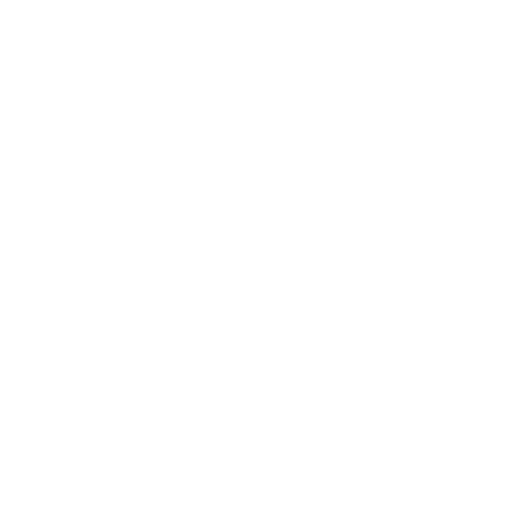
t = 0.00 s
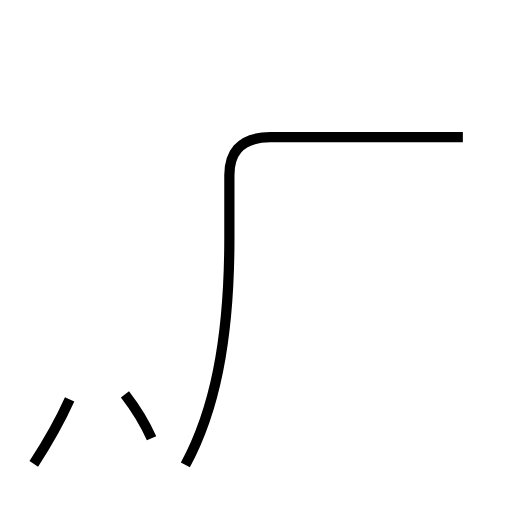
t = 1.99 s
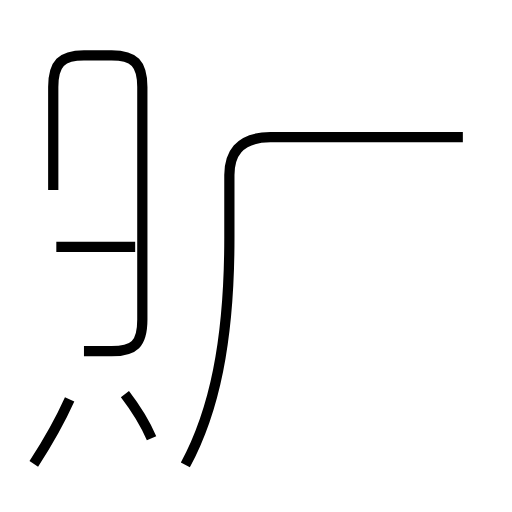
t = 3.82 s
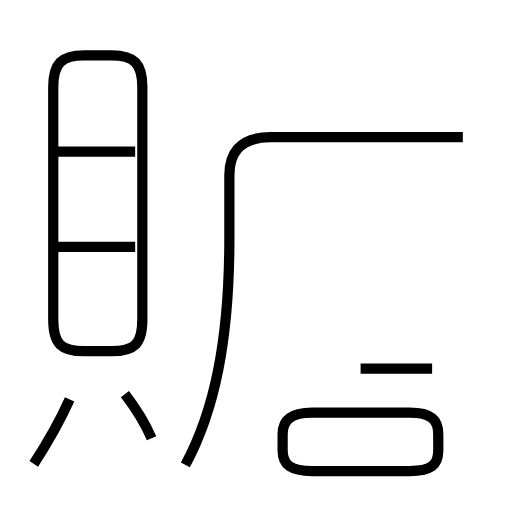
t = 5.94 s
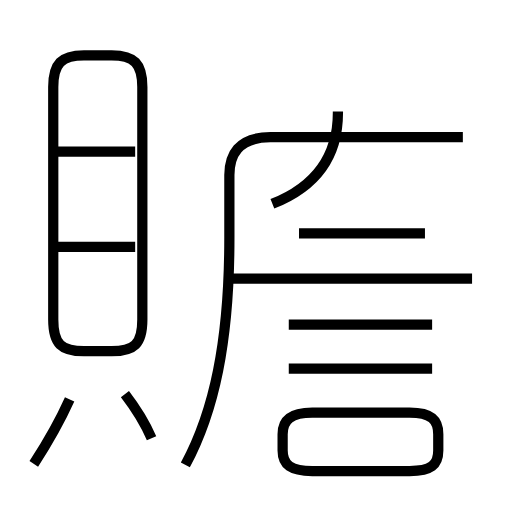
t = 8.00 s
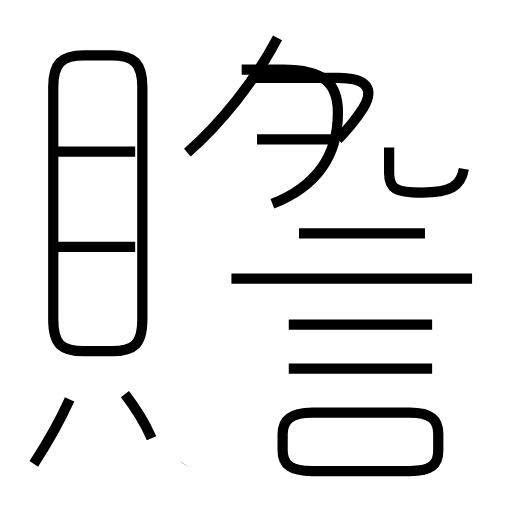
t = 9.91 s

The animated SVG that drew these frames (rendered in a browser with its animation timeline set to each time). Animation: 16 SMIL elements (animate=16); one cycle of 9.91 s.

<?xml version='1.0' encoding='utf-8'?>
<svg viewBox="0.0 -6.0 50.0 50.0" version="1.1" xmlns="http://www.w3.org/2000/svg"><rect x="-1000" y="-1000" width="2000" height="2000" stroke="white" fill="white" /><g style="fill:none;stroke:#000000;stroke-width:1"><path d="M 18.1 1.4 C 20.9 -3.8 22.4 -10.6 22.4 -20.8 L 22.4 -26.9 C 22.4 -28.8 23.2 -30.6 26.4 -30.6 L 45.2 -30.6 " transform="translate(0.0 38.0)" stroke-dasharray="53.99011672050487" stroke-dashoffset="53.99011672050487"><animate attributeName="stroke-dashoffset" from="53.99011672050487" to="0" dur="1.6197035016151462s" begin="0s; anim_end.end" fill="freeze" id="anim0" /></path><path d="M 3.3 1.3 C 4.6 -0.7 5.9 -3.0 6.8 -5.0 " transform="translate(0.0 38.0)" stroke-dasharray="7.21346044102158" stroke-dashoffset="7.21346044102158"><animate attributeName="stroke-dashoffset" from="7.21346044102158" to="0" dur="0.2164038132306474s" begin="anim0.end" fill="freeze" id="anim1" /></path><path d="M 14.8 -1.2 C 14.1 -2.8 13.2 -4.2 12.2 -5.5 " transform="translate(0.0 38.0)" stroke-dasharray="5.037622853734301" stroke-dashoffset="5.037622853734301"><animate attributeName="stroke-dashoffset" from="5.037622853734301" to="0" dur="0.15112868561202902s" begin="anim1.end" fill="freeze" id="anim2" /></path><path d="M 13.2 -19.9 L 5.5 -19.9 " transform="translate(0.0 38.0)" stroke-dasharray="7.699999999999999" stroke-dashoffset="7.699999999999999"><animate attributeName="stroke-dashoffset" from="7.699999999999999" to="0" dur="0.23099999999999998s" begin="anim2.end" fill="freeze" id="anim3" /></path><path d="M 8.2 -9.7 L 10.9 -9.7 C 13.1 -9.7 13.9 -10.4 13.9 -12.8 L 13.9 -35.5 C 13.9 -37.8 13.1 -38.6 10.9 -38.6 L 8.2 -38.6 C 6.0 -38.6 5.2 -37.8 5.2 -35.5 L 5.2 -12.8 C 5.2 -10.4 6.0 -9.7 8.2 -9.7 Z " transform="translate(0.0 38.0)" stroke-dasharray="71.07984041894792" stroke-dashoffset="71.07984041894792"><animate attributeName="stroke-dashoffset" from="71.07984041894792" to="0" dur="2.132395212568438s" begin="anim3.end" fill="freeze" id="anim4" /></path><path d="M 13.2 -29.2 L 5.5 -29.2 " transform="translate(0.0 38.0)" stroke-dasharray="7.699999999999999" stroke-dashoffset="7.699999999999999"><animate attributeName="stroke-dashoffset" from="7.699999999999999" to="0" dur="0.23099999999999998s" begin="anim4.end" fill="freeze" id="anim5" /></path><path d="M 30.5 2.0 L 40.0 2.0 C 42.1 2.0 42.8 1.4 42.8 0.0 L 42.8 -1.6 C 42.8 -3.0 42.1 -3.7 40.0 -3.7 L 30.5 -3.7 C 28.4 -3.7 27.6 -3.0 27.6 -1.6 L 27.6 0.0 C 27.6 1.4 28.4 2.0 30.5 2.0 Z " transform="translate(0.0 38.0)" stroke-dasharray="38.39404205394815" stroke-dashoffset="38.39404205394815"><animate attributeName="stroke-dashoffset" from="38.39404205394815" to="0" dur="1.1518212616184444s" begin="anim5.end" fill="freeze" id="anim6" /></path><path d="M 42.2 -8.0 L 28.2 -8.0 " transform="translate(0.0 38.0)" stroke-dasharray="14.000000000000004" stroke-dashoffset="14.000000000000004"><animate attributeName="stroke-dashoffset" from="14.000000000000004" to="0" dur="0.4200000000000001s" begin="anim6.end" fill="freeze" id="anim7" /></path><path d="M 42.2 -12.3 L 28.2 -12.3 " transform="translate(0.0 38.0)" stroke-dasharray="14.000000000000004" stroke-dashoffset="14.000000000000004"><animate attributeName="stroke-dashoffset" from="14.000000000000004" to="0" dur="0.4200000000000001s" begin="anim7.end" fill="freeze" id="anim8" /></path><path d="M 46.1 -16.8 L 22.6 -16.8 " transform="translate(0.0 38.0)" stroke-dasharray="23.5" stroke-dashoffset="23.5"><animate attributeName="stroke-dashoffset" from="23.5" to="0" dur="0.705s" begin="anim8.end" fill="freeze" id="anim9" /></path><path d="M 41.5 -21.2 L 29.2 -21.2 " transform="translate(0.0 38.0)" stroke-dasharray="12.3" stroke-dashoffset="12.3"><animate attributeName="stroke-dashoffset" from="12.3" to="0" dur="0.369s" begin="anim9.end" fill="freeze" id="anim10" /></path><path d="M 26.6 -24.1 C 30.9 -25.8 33.0 -28.8 33.0 -33.0 C 33.0 -35.9 31.6 -37.2 27.6 -37.2 L 23.6 -37.2 " transform="translate(0.0 38.0)" stroke-dasharray="23.680764268705705" stroke-dashoffset="23.680764268705705"><animate attributeName="stroke-dashoffset" from="23.680764268705705" to="0" dur="0.7104229280611711s" begin="anim10.end" fill="freeze" id="anim11" /></path><path d="M 18.3 -29.1 C 21.6 -32.0 24.9 -36.1 27.1 -40.3 " transform="translate(0.0 38.0)" stroke-dasharray="14.318183779954255" stroke-dashoffset="14.318183779954255"><animate attributeName="stroke-dashoffset" from="14.318183779954255" to="0" dur="0.4295455133986276s" begin="anim11.end" fill="freeze" id="anim12" /></path><path d="M 45.3 -27.5 C 45.0 -25.8 44.0 -25.2 41.2 -25.2 C 38.6 -25.2 38.0 -25.6 38.0 -27.1 L 38.0 -29.6 " transform="translate(0.0 38.0)" stroke-dasharray="12.097103411432595" stroke-dashoffset="12.097103411432595"><animate attributeName="stroke-dashoffset" from="12.097103411432595" to="0" dur="0.36291310234297786s" begin="anim12.end" fill="freeze" id="anim13" /></path><path d="M 33.0 -30.4 L 25.1 -30.4 " transform="translate(0.0 38.0)" stroke-dasharray="7.899999999999999" stroke-dashoffset="7.899999999999999"><animate attributeName="stroke-dashoffset" from="7.899999999999999" to="0" dur="0.23699999999999996s" begin="anim13.end" fill="freeze" id="anim14" /></path><path d="M 33.0 -30.4 C 34.0 -31.4 34.8 -32.4 35.5 -33.5 C 36.5 -35.2 36.0 -36.4 33.0 -36.4 L 24.9 -36.4" transform="translate(0.0 38.0)" stroke-dasharray="17.278273795702233" stroke-dashoffset="17.278273795702233"><animate attributeName="stroke-dashoffset" from="17.278273795702233" to="0" dur="0.518348213871067s" begin="anim14.end" fill="freeze" id="anim_end" /></path></g></svg>
